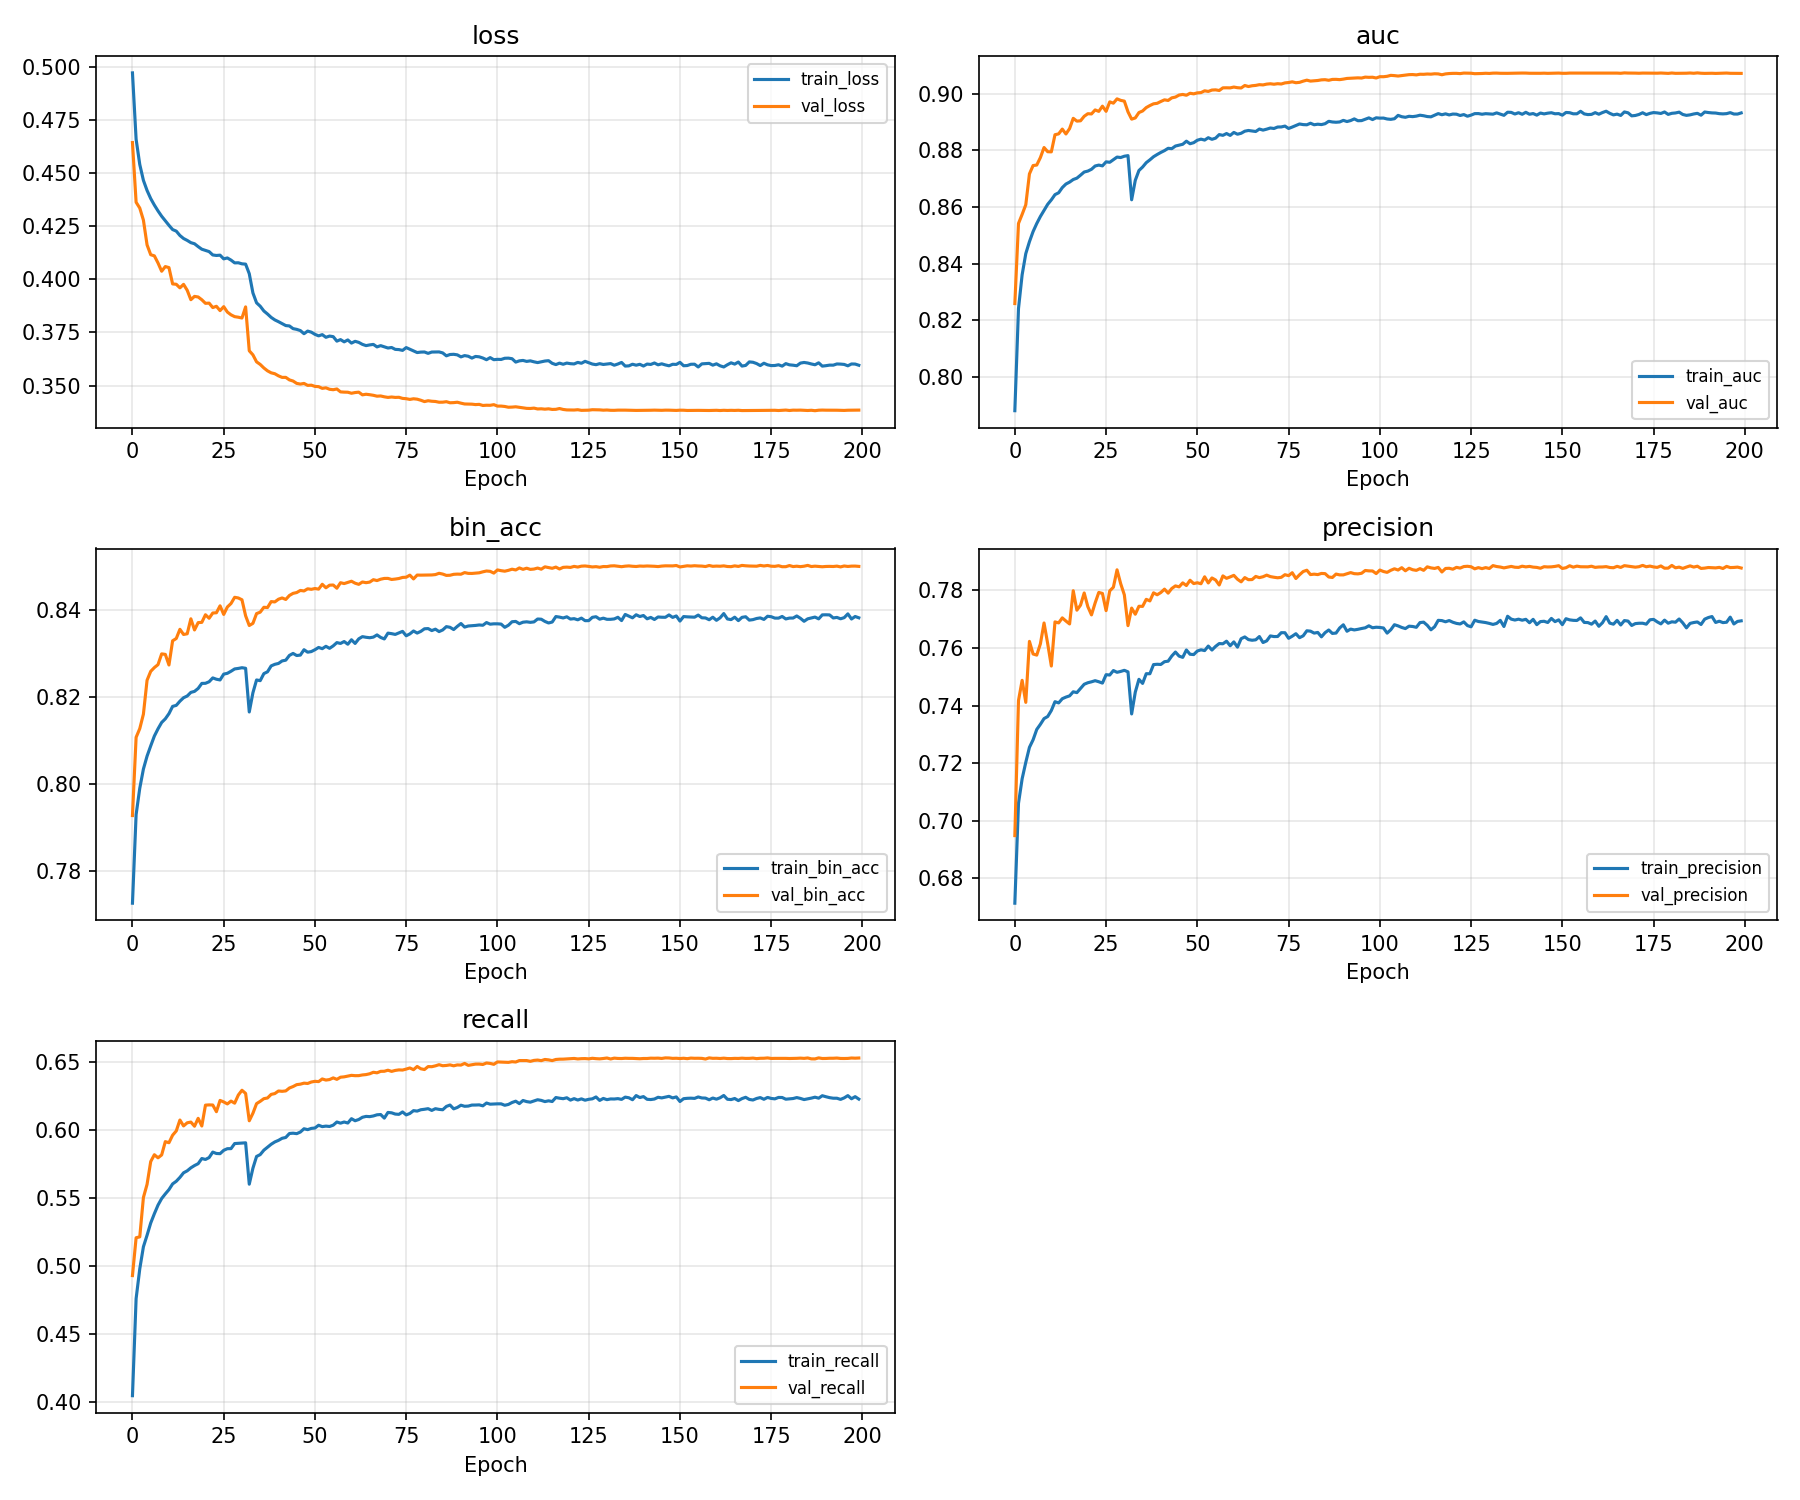

The table this chart was drawn from, first rows:
auc, bin_acc, loss, precision, recall, val_auc, val_bin_acc, val_loss, val_precision, val_recall, learning_rate
0.7881, 0.7725, 0.4972, 0.6714, 0.4043, 0.8259, 0.7927, 0.4644, 0.6949, 0.4926, 0.001
0.8241, 0.7929, 0.466, 0.7061, 0.4757, 0.8542, 0.8107, 0.4363, 0.7417, 0.5204, 0.001
0.8361, 0.799, 0.4541, 0.7146, 0.4975, 0.8574, 0.8127, 0.4336, 0.7488, 0.5211, 0.001
0.8435, 0.8034, 0.4466, 0.7203, 0.5138, 0.8608, 0.816, 0.4279, 0.7411, 0.55, 0.001
0.8478, 0.8064, 0.4419, 0.7255, 0.5223, 0.8717, 0.8238, 0.4162, 0.7623, 0.5597, 0.001
0.8513, 0.8087, 0.438, 0.7281, 0.5313, 0.8746, 0.8259, 0.4116, 0.7579, 0.5765, 0.001
0.8542, 0.811, 0.435, 0.7317, 0.5381, 0.8748, 0.8268, 0.4111, 0.7575, 0.5815, 0.001
0.8567, 0.8127, 0.4322, 0.7335, 0.5444, 0.8775, 0.8275, 0.4077, 0.7614, 0.5792, 0.001
0.8588, 0.8141, 0.4297, 0.7355, 0.5493, 0.881, 0.8299, 0.4038, 0.7686, 0.5813, 0.001
0.861, 0.815, 0.4275, 0.7362, 0.5527, 0.8795, 0.8298, 0.406, 0.7615, 0.5911, 0.001
0.8625, 0.8162, 0.4254, 0.7383, 0.5559, 0.8795, 0.8274, 0.4055, 0.7537, 0.5903, 0.001
0.8644, 0.8178, 0.4234, 0.7413, 0.56, 0.8855, 0.8329, 0.3978, 0.769, 0.5958, 0.001
0.865, 0.8181, 0.4227, 0.7409, 0.562, 0.8858, 0.8335, 0.3977, 0.7687, 0.599, 0.001
0.8669, 0.819, 0.4207, 0.7424, 0.5648, 0.8875, 0.8356, 0.396, 0.7704, 0.607, 0.001
0.8681, 0.8198, 0.4192, 0.7429, 0.5682, 0.8858, 0.8344, 0.3976, 0.7693, 0.6027, 0.001
0.8688, 0.8202, 0.4183, 0.7434, 0.5697, 0.8877, 0.8346, 0.3948, 0.7683, 0.605, 0.001
0.8697, 0.8211, 0.4173, 0.7448, 0.5719, 0.8913, 0.838, 0.3904, 0.7798, 0.6055, 0.001
0.8702, 0.8213, 0.4168, 0.7445, 0.5735, 0.8903, 0.8354, 0.392, 0.7731, 0.6024, 0.001
0.8713, 0.822, 0.4154, 0.7459, 0.5749, 0.8905, 0.8371, 0.3917, 0.7748, 0.6083, 0.001
0.8724, 0.8231, 0.4142, 0.7474, 0.5787, 0.892, 0.8372, 0.3904, 0.7791, 0.6026, 0.001
0.8727, 0.8231, 0.4136, 0.7479, 0.578, 0.893, 0.8389, 0.3887, 0.7743, 0.6179, 0.001
0.8733, 0.8235, 0.4131, 0.7482, 0.5794, 0.8929, 0.8381, 0.3888, 0.7715, 0.6181, 0.001
0.8745, 0.8244, 0.4115, 0.7486, 0.5834, 0.8943, 0.8393, 0.3867, 0.7756, 0.618, 0.001
0.8748, 0.8241, 0.4112, 0.7483, 0.5824, 0.8938, 0.8394, 0.3873, 0.7792, 0.6131, 0.001
0.8745, 0.8239, 0.4114, 0.7478, 0.5823, 0.8956, 0.841, 0.3853, 0.7789, 0.6214, 0.001
0.876, 0.8253, 0.4096, 0.7507, 0.5847, 0.8938, 0.839, 0.3871, 0.7729, 0.6203, 0.001
0.8758, 0.8255, 0.4101, 0.7506, 0.5859, 0.8971, 0.8407, 0.3846, 0.7798, 0.6188, 0.001
0.8767, 0.8259, 0.4091, 0.7521, 0.586, 0.8967, 0.8415, 0.3833, 0.7811, 0.6209, 0.001
0.8776, 0.8265, 0.4078, 0.7515, 0.5897, 0.8982, 0.843, 0.3824, 0.7871, 0.6194, 0.001
0.8775, 0.8266, 0.4078, 0.7518, 0.5899, 0.8977, 0.8428, 0.3822, 0.7823, 0.6254, 0.001
0.8779, 0.8267, 0.4073, 0.7522, 0.5901, 0.8974, 0.8424, 0.3818, 0.7784, 0.6289, 0.001
0.8782, 0.8266, 0.4072, 0.7517, 0.5902, 0.8936, 0.8387, 0.387, 0.7677, 0.6266, 0.001
0.8626, 0.8165, 0.4027, 0.7371, 0.5598, 0.891, 0.8365, 0.3664, 0.7738, 0.6064, 9.999999747378752e-06
0.8694, 0.821, 0.3936, 0.7447, 0.5716, 0.8915, 0.837, 0.3644, 0.7717, 0.612, 9.999999747378752e-06
0.8729, 0.8239, 0.3889, 0.7491, 0.5802, 0.8934, 0.8392, 0.3612, 0.7744, 0.619, 9.999999747378752e-06
0.8741, 0.8238, 0.3873, 0.7477, 0.5816, 0.8939, 0.8395, 0.3599, 0.7744, 0.6207, 9.999999747378752e-06
0.8757, 0.8254, 0.3851, 0.7511, 0.5848, 0.8951, 0.8407, 0.3583, 0.7769, 0.6227, 9.999999747378752e-06
0.8767, 0.8258, 0.3837, 0.751, 0.587, 0.8958, 0.8406, 0.3569, 0.7763, 0.6232, 9.999999747378752e-06
0.8778, 0.8272, 0.3821, 0.7542, 0.5892, 0.8965, 0.842, 0.356, 0.7791, 0.6259, 9.999999747378752e-06
0.8786, 0.8275, 0.3809, 0.7543, 0.5909, 0.8966, 0.8419, 0.3555, 0.7784, 0.6264, 9.999999747378752e-06
0.8793, 0.8277, 0.3801, 0.7543, 0.592, 0.8973, 0.8425, 0.3546, 0.7792, 0.6284, 9.999999747378752e-06
0.8799, 0.8283, 0.3791, 0.7552, 0.5936, 0.8979, 0.8428, 0.3538, 0.7804, 0.6281, 9.999999747378752e-06
0.8807, 0.8285, 0.3782, 0.7554, 0.5942, 0.8976, 0.8425, 0.3538, 0.779, 0.6284, 9.999999747378752e-06
0.8806, 0.8296, 0.3781, 0.7572, 0.5971, 0.8986, 0.8434, 0.3527, 0.7806, 0.6305, 9.999999747378752e-06
0.8815, 0.83, 0.3768, 0.7586, 0.5973, 0.8988, 0.8439, 0.3521, 0.7815, 0.6316, 9.999999747378752e-06
0.8819, 0.8295, 0.3764, 0.7572, 0.597, 0.8995, 0.8441, 0.351, 0.7812, 0.633, 9.999999747378752e-06
0.8822, 0.8296, 0.3759, 0.7567, 0.5982, 0.8998, 0.8445, 0.3507, 0.7826, 0.6334, 9.999999747378752e-06
0.8833, 0.8309, 0.3744, 0.7593, 0.6006, 0.8995, 0.8444, 0.351, 0.7816, 0.6341, 9.999999747378752e-06
0.8824, 0.8303, 0.3756, 0.7578, 0.5999, 0.9002, 0.8449, 0.3501, 0.7835, 0.6339, 9.999999747378752e-06
0.8827, 0.8305, 0.3751, 0.7577, 0.6009, 0.9, 0.8448, 0.3502, 0.7823, 0.6349, 9.999999747378752e-06
0.8836, 0.8309, 0.3741, 0.7589, 0.6011, 0.9003, 0.845, 0.3496, 0.7826, 0.6355, 9.999999747378752e-06
0.884, 0.8314, 0.3734, 0.7593, 0.6032, 0.9004, 0.8448, 0.3495, 0.7823, 0.6352, 9.999999747378752e-06
0.8836, 0.8311, 0.374, 0.7591, 0.6021, 0.9011, 0.846, 0.3487, 0.7847, 0.6372, 9.999999747378752e-06
0.8845, 0.8317, 0.3727, 0.7606, 0.6025, 0.9008, 0.8452, 0.3489, 0.7825, 0.6364, 9.999999747378752e-06
0.8839, 0.8312, 0.3733, 0.7593, 0.6023, 0.9013, 0.8458, 0.3482, 0.7843, 0.6368, 9.999999747378752e-06
0.8843, 0.8318, 0.373, 0.7605, 0.6032, 0.9014, 0.8458, 0.348, 0.7836, 0.638, 9.999999747378752e-06
0.8856, 0.8325, 0.3709, 0.7615, 0.6055, 0.9012, 0.8451, 0.3484, 0.7818, 0.6369, 9.999999747378752e-06
0.8853, 0.8323, 0.3716, 0.7614, 0.6047, 0.9021, 0.8463, 0.347, 0.785, 0.6385, 9.999999747378752e-06
0.886, 0.8328, 0.3706, 0.7623, 0.6055, 0.9021, 0.8461, 0.3469, 0.7841, 0.6388, 9.999999747378752e-06
0.8853, 0.8321, 0.3715, 0.7607, 0.6048, 0.9021, 0.8464, 0.3468, 0.7846, 0.6393, 9.999999747378752e-06
... 140 more rows
